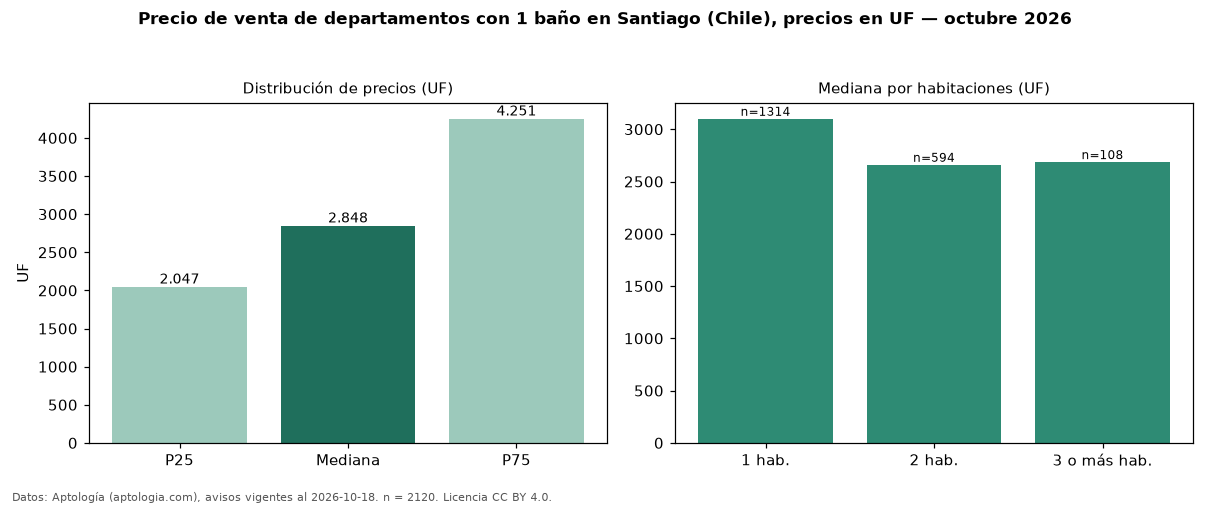

Source data for this figure (header and first rows):
seccion, metrica, valor, moneda, n
filtro, ban1, con 1 baño, , 2120
precio, p25, 2047, UF, 2120
precio, mediana, 2848, UF, 2120
precio, p75, 4251, UF, 2120
precio, minimo, 1300, UF, 2120
precio, maximo, 14990, UF, 2120
m2, mediana_precio_m2, 70.82, UF, 1527
m2, area_mediana_m2, 42.0, m2, 1527
banos, mediana_banos, 1.0, , 
parqueadero, pct_con_parqueadero, 100.0, %, 141
habitaciones, 1, 3100, UF, 1314
habitaciones, 2, 2660, UF, 594
habitaciones, 3+, 2686, UF, 108
fuente, fecha_datos, 2026-10-18, , 
fuente, atribucion, https://www.aptologia.com/cl/venta/santi…, , 
fuente, licencia, CC BY 4.0, , 
